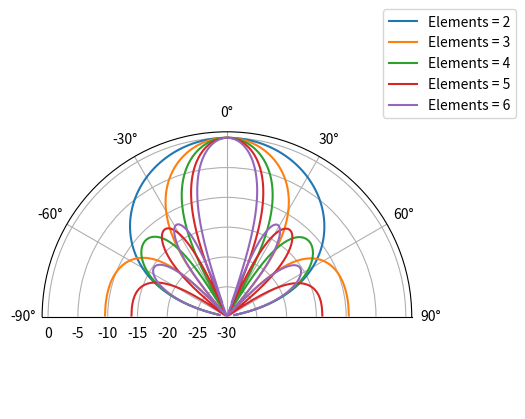

This figure's Python source:
import numpy as np
import matplotlib.pyplot as plt


fig, ax = plt.subplots(subplot_kw={'projection': 'polar'})

for i in range(2, 7):
    Nr = i
    d = 0.5
    N_fft = 512
    theta_degrees = 0  # there is no SOI, we arent processing samples, this is just the direction we want to point at
    theta = theta_degrees / 180 * np.pi
    w = np.exp(2j * np.pi * d * np.arange(Nr) * np.sin(theta))  # conventional beamformer
    # zero pad to N_fft elements to get more resolution in the FFT
    w_padded = np.concatenate((w, np.zeros(N_fft - Nr)))
    w_fft_dB = 10*np.log10(np.abs(np.fft.fftshift(np.fft.fft(w_padded)))
                           ** 2)  # magnitude of fft in dB
    w_fft_dB -= np.max(w_fft_dB)  # normalize to 0 dB at peak

    # Map the FFT bins to angles in radians
    theta_bins = np.arcsin(np.linspace(-1, 1, N_fft))  # in radians

    # find max so we can add it to plot
    theta_max = theta_bins[np.argmax(w_fft_dB)]

    ax.plot(theta_bins, w_fft_dB, label=f'Elements = {Nr}')
    # ax.plot([theta_max], [np.max(w_fft_dB)], 'ro')
    # ax.text(theta_max - 0.1, np.max(w_fft_dB) - 4, np.round(theta_max * 180 / np.pi))
ax.set_theta_zero_location('N')  # make 0 degrees point up
ax.set_theta_direction(-1)  # increase clockwise
ax.set_rlabel_position(55)  # Move grid labels away from other labels
ax.set_thetamin(-90)  # only show top half
ax.set_thetamax(90)
ax.set_ylim([-30, 1])  # because there's no noise, only go down 30 dB

ax.legend(loc='upper right', bbox_to_anchor=(1.3, 1.1))
plt.show()


exit()
fig, ax = plt.subplots(subplot_kw={'projection': 'polar'})


Nr = 2
d = 0.5
N_fft = 512
theta_degrees = 90  # there is no SOI, we arent processing samples, this is just the direction we want to point at
theta = theta_degrees / 180 * np.pi
w = np.exp(2j * np.pi * d * np.arange(Nr) * np.sin(theta))  # conventional beamformer
# zero pad to N_fft elements to get more resolution in the FFT
w_padded = np.concatenate((w, np.zeros(N_fft - Nr)))
w_fft_dB = 10*np.log10(np.abs(np.fft.fftshift(np.fft.fft(w_padded)))
                       ** 2)  # magnitude of fft in dB
w_fft_dB -= np.max(w_fft_dB)  # normalize to 0 dB at peak

# Map the FFT bins to angles in radians
theta_bins = np.arcsin(np.linspace(-1, 1, N_fft))  # in radians

# find max so we can add it to plot
theta_max = theta_bins[np.argmax(w_fft_dB)]

ax.plot(theta_bins, w_fft_dB, label=f'Elements = {Nr}')
# ax.plot([theta_max], [np.max(w_fft_dB)], 'ro')
# ax.text(theta_max - 0.1, np.max(w_fft_dB) - 4, np.round(theta_max * 180 / np.pi))
ax.set_theta_zero_location('N')  # make 0 degrees point up
ax.set_theta_direction(-1)  # increase clockwise
ax.set_rlabel_position(55)  # Move grid labels away from other labels
ax.set_thetamin(-90)  # only show top half
ax.set_thetamax(90)
ax.set_ylim([-30, 1])  # because there's no noise, only go down 30 dB

plt.show()


exit()
